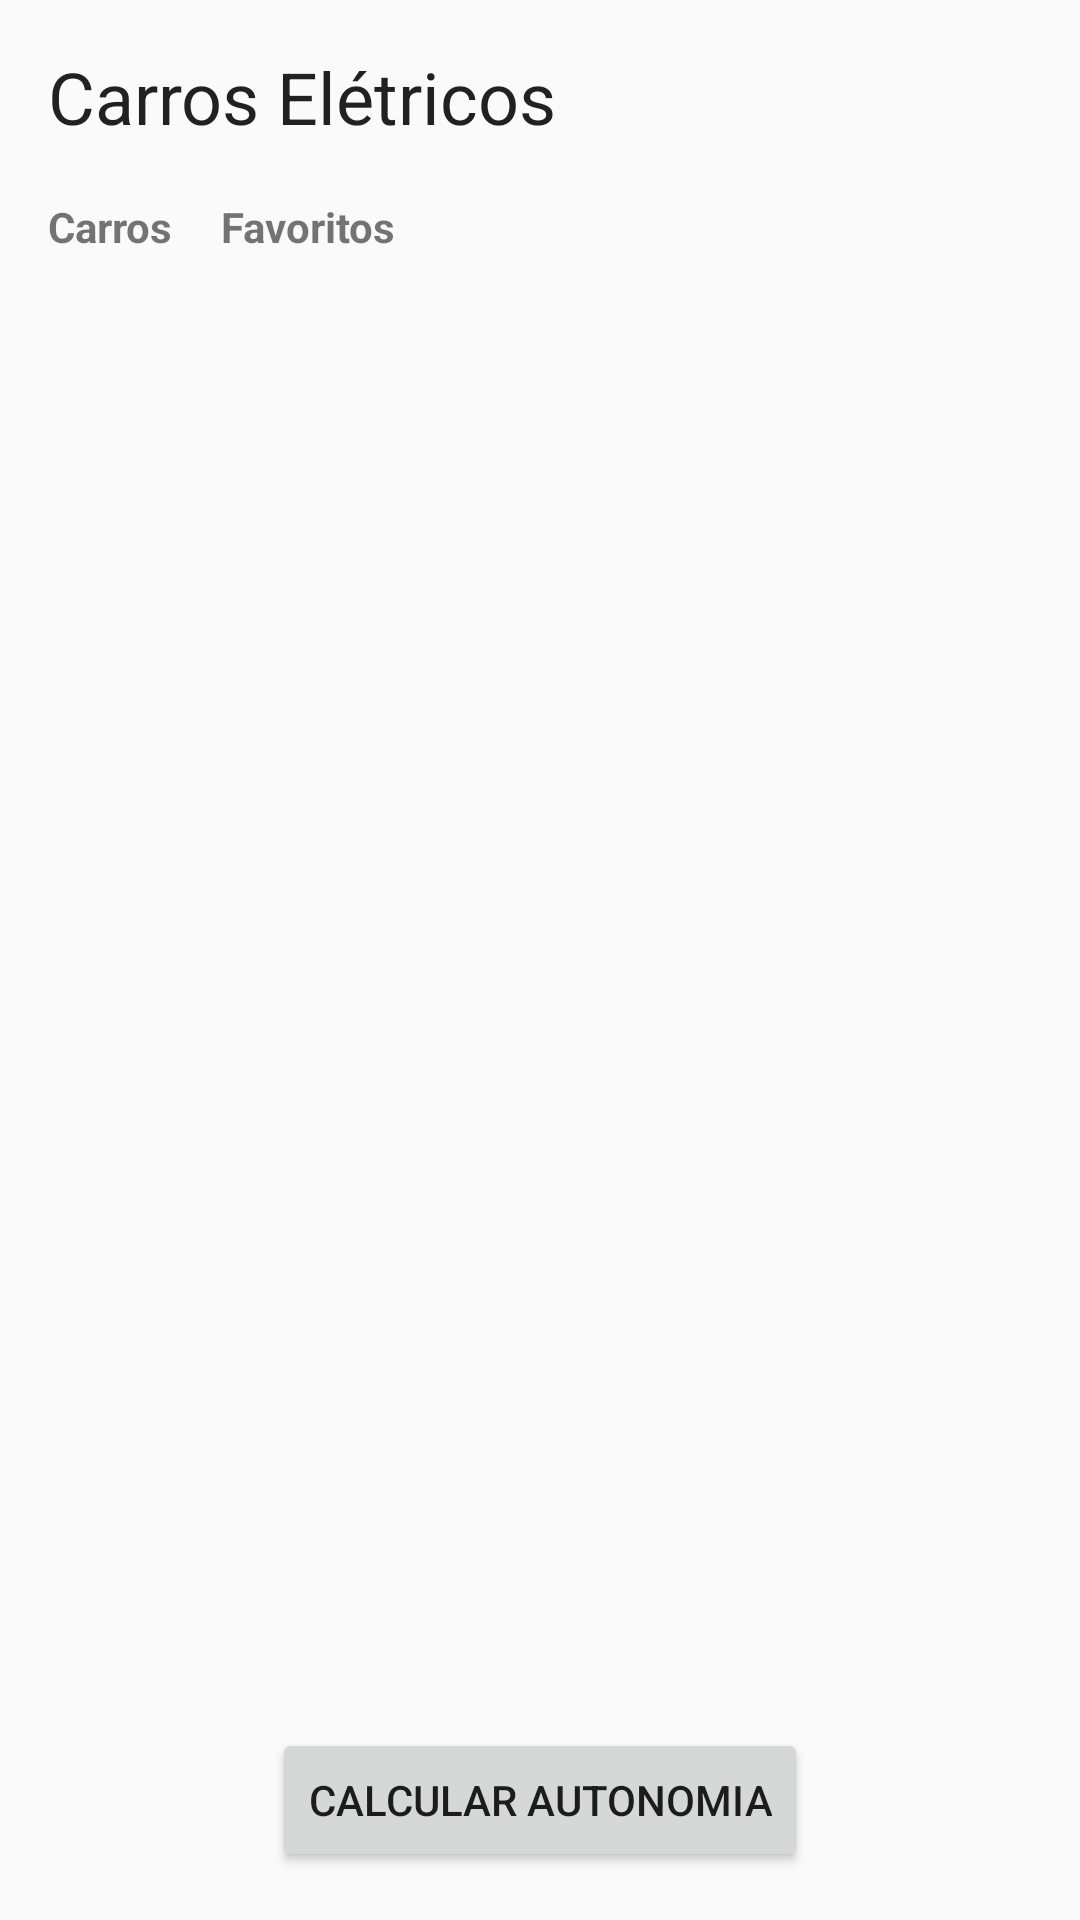

This screen was rendered from an Android layout file. Write that file and the resources it references.
<!-- AndroidManifest.xml: activity theme Theme.AppCompat.Light.NoActionBar -->
<!-- res/layout/activity_main.xml -->
<?xml version="1.0" encoding="utf-8"?>
<androidx.constraintlayout.widget.ConstraintLayout xmlns:android="http://schemas.android.com/apk/res/android"
    xmlns:app="http://schemas.android.com/apk/res-auto"
    xmlns:tools="http://schemas.android.com/tools"
    android:layout_width="match_parent"
    android:layout_height="match_parent"
    tools:context=".ui.MainActivity">

    <TextView
        android:id="@+id/tv_titulo"
        android:layout_width="187dp"
        android:layout_height="34dp"
        style="@style/TextAppearance.MaterialComponents.Headline5"
        android:layout_margin="16dp"
        android:text="@string/title"
        app:layout_constraintLeft_toLeftOf="parent"
        app:layout_constraintTop_toTopOf="parent" />


    <TextView
        android:id="@+id/tv_tab_carros"
        android:layout_width="wrap_content"
        android:layout_height="wrap_content"
        android:layout_margin="16dp"
        android:text="@string/tab_car"
        android:textStyle="bold"
        app:layout_constraintStart_toStartOf="parent"
        app:layout_constraintTop_toBottomOf="@id/tv_titulo"

        />

    <TextView
        android:id="@+id/tv_tab_favoritos"
        android:layout_width="wrap_content"
        android:layout_height="wrap_content"
        android:layout_marginLeft="16dp"
        android:text="@string/tab_fav"
        android:textStyle="bold"
        app:layout_constraintStart_toEndOf="@id/tv_tab_carros"
        app:layout_constraintTop_toTopOf="@id/tv_tab_carros"

        />


    <Button
        android:id="@+id/btn_tela_calculo"
        android:layout_width="wrap_content"
        android:layout_height="wrap_content"
        android:layout_marginBottom="16dp"
        android:text="Calcular Autonomia"
        app:layout_constraintBottom_toBottomOf="parent"
        app:layout_constraintLeft_toLeftOf="parent"
        app:layout_constraintRight_toRightOf="parent" />

    <androidx.recyclerview.widget.RecyclerView
        android:id="@+id/rv_lista_carros"
        android:layout_width="0dp"
        android:layout_height="0dp"
        app:layoutManager="androidx.recyclerview.widget.LinearLayoutManager"
        app:layout_constraintTop_toBottomOf="@id/tv_tab_carros"
        app:layout_constraintStart_toStartOf="parent"
        app:layout_constraintEnd_toEndOf="parent"
        app:layout_constraintBottom_toTopOf="@id/btn_tela_calculo"
        tools:listitem="@layout/carro_item"
        >

    </androidx.recyclerview.widget.RecyclerView>



</androidx.constraintlayout.widget.ConstraintLayout>
<!-- res/layout/carro_item.xml (included above) -->
<?xml version="1.0" encoding="utf-8"?>
<androidx.constraintlayout.widget.ConstraintLayout xmlns:android="http://schemas.android.com/apk/res/android"
    xmlns:app="http://schemas.android.com/apk/res-auto"
    android:layout_width="match_parent"
    android:layout_height="wrap_content">

    <androidx.cardview.widget.CardView
        android:id="@+id/cv_card"
        android:layout_width="0dp"
        android:layout_height="wrap_content"
        app:cardBackgroundColor="@color/gray"
        android:clickable="true"
        android:focusable="true"
        android:layout_marginTop="16dp"
        android:layout_margin="16dp"
        app:cardCornerRadius="24dp"
        app:layout_constraintStart_toStartOf="parent"
        app:layout_constraintEnd_toEndOf="parent"
        app:layout_constraintTop_toTopOf="parent">

        <androidx.constraintlayout.widget.ConstraintLayout
            android:id="@+id/cd_card_content"
            android:layout_width="match_parent"
            android:layout_height="wrap_content">


            <ImageView
                android:id="@+id/iv_renaut_kwid"
                android:layout_width="200dp"
                android:layout_height="120dp"
                android:src="@drawable/renault_kwid"
                app:layout_constraintEnd_toEndOf="parent"
                app:layout_constraintLeft_toLeftOf="parent"
                app:layout_constraintStart_toStartOf="parent"
                app:layout_constraintTop_toTopOf="parent" />
            "
            />

            <TextView
                android:id="@+id/tv_preco"
                style="@style/TextAppearance.AppCompat.Body2"
                android:layout_width="wrap_content"
                android:layout_height="wrap_content"
                android:layout_marginLeft="16dp"
                android:text="@string/preco"
                app:layout_constraintStart_toStartOf="parent"
                app:layout_constraintTop_toBottomOf="@id/iv_renaut_kwid" />

            <TextView
                android:id="@+id/tv_preco_value"
                style="@style/TextAppearance.AppCompat.Body1"
                android:layout_width="wrap_content"
                android:layout_height="wrap_content"
                android:layout_marginLeft="16dp"
                android:text="R$ 139.990"
                app:layout_constraintStart_toEndOf="@id/tv_recarga"
                app:layout_constraintTop_toBottomOf="@id/iv_renaut_kwid" />

            <TextView
                android:id="@+id/tv_bateria"
                style="@style/TextAppearance.AppCompat.Body2"
                android:layout_width="wrap_content"
                android:layout_height="wrap_content"
                android:layout_marginLeft="16dp"
                android:text="@string/bateria"
                app:layout_constraintStart_toStartOf="parent"
                app:layout_constraintTop_toBottomOf="@id/tv_preco" />

            <TextView
                android:id="@+id/tv_bateria_value"
                style="@style/TextAppearance.AppCompat.Body1"
                android:layout_width="wrap_content"
                android:layout_height="wrap_content"
                android:layout_marginLeft="16dp"
                android:text="30,8 kWh"
                app:layout_constraintStart_toEndOf="@id/tv_recarga"
                app:layout_constraintTop_toBottomOf="@id/tv_preco" />

            <TextView
                android:id="@+id/tv_potencia"
                style="@style/TextAppearance.AppCompat.Body2"
                android:layout_width="wrap_content"
                android:layout_height="wrap_content"
                android:layout_marginLeft="16dp"
                android:text="@string/potencia"
                app:layout_constraintStart_toStartOf="parent"
                app:layout_constraintTop_toBottomOf="@id/tv_bateria" />

            <TextView
                android:id="@+id/tv_potencia_value"
                style="@style/TextAppearance.AppCompat.Body1"
                android:layout_width="wrap_content"
                android:layout_height="wrap_content"
                android:layout_marginLeft="16dp"
                android:text="61 cv"
                app:layout_constraintStart_toEndOf="@id/tv_recarga"
                app:layout_constraintTop_toBottomOf="@id/tv_bateria" />


            <TextView
                android:id="@+id/tv_recarga"
                style="@style/TextAppearance.AppCompat.Body2"
                android:layout_width="wrap_content"
                android:layout_height="wrap_content"
                android:layout_marginLeft="16dp"
                android:text="@string/recarga_completa"
                app:layout_constraintStart_toStartOf="parent"
                app:layout_constraintTop_toBottomOf="@id/tv_potencia" />

            <TextView
                android:id="@+id/tv_recarga_value"
                style="@style/TextAppearance.AppCompat.Body1"
                android:layout_width="wrap_content"
                android:layout_height="wrap_content"
                android:layout_marginLeft="16dp"
                android:paddingBottom="16dp"
                android:text="5 horas em tomada de 220v"
                app:layout_constraintStart_toEndOf="@id/tv_recarga"
                app:layout_constraintTop_toBottomOf="@id/tv_potencia" />



        </androidx.constraintlayout.widget.ConstraintLayout>


    </androidx.cardview.widget.CardView>

</androidx.constraintlayout.widget.ConstraintLayout>
<!-- resources referenced by this layout -->
<resources>
  <!-- drawable renault_kwid: png bitmap (drawable, 181525 bytes) -->
  <string name="bateria">Bateria</string>
  <string name="potencia">Potência</string>
  <string name="preco">Preço</string>
  <string name="recarga_completa">Recarga completa</string>
  <string name="tab_car">Carros</string>
  <string name="tab_fav">Favoritos</string>
  <string name="title">Carros Elétricos</string>
</resources>
